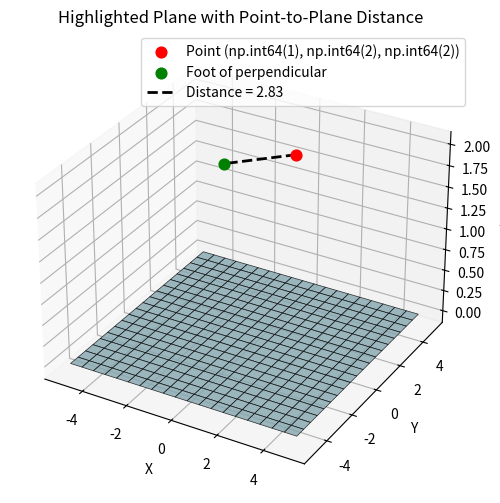

Write Python code to recreate this figure.
import numpy as np
import matplotlib.pyplot as plt
from mpl_toolkits.mplot3d import Axes3D

# Plane: x + y + 1 = 0  => normal = (1,1,0)
a, b, c, d = 1, 1, 0, 1  # ax + by + cz + d = 0

# Point
P = np.array([1, 2, 2])

# Distance formula
dist = abs(a*P[0] + b*P[1] + c*P[2] + d) / np.sqrt(a*a + b*b + c*c)
print("Distance =", dist)

# Foot of perpendicular
t = -(a*P[0] + b*P[1] + c*P[2] + d) / (a*a + b*b + c*c)
foot = P + t * np.array([a, b, c])

# Grid for plane
x = np.linspace(-5, 5, 20)
y = np.linspace(-5, 5, 20)
X, Y = np.meshgrid(x, y)
Z = np.zeros_like(X)  # since c=0, plane is vertical (no z-dependence)

# Plot
fig = plt.figure(figsize=(8,6))
ax = fig.add_subplot(111, projection='3d')

# Highlighted Plane (solid color + edge lines)
ax.plot_surface(X, Y, Z, color='lightblue', alpha=0.8, edgecolor='k', linewidth=0.5)

# Point
ax.scatter(P[0], P[1], P[2], color='red', s=60, label=f"Point {tuple(P)}")

# Foot of perpendicular
ax.scatter(foot[0], foot[1], foot[2], color='green', s=60, label="Foot of perpendicular")

# Distance line
ax.plot([P[0], foot[0]], [P[1], foot[1]], [P[2], foot[2]], 'k--', lw=2, label=f"Distance = {dist:.2f}")

# Labels
ax.set_xlabel("X")
ax.set_ylabel("Y")
ax.set_zlabel("Z")
ax.set_title("Highlighted Plane with Point-to-Plane Distance")

ax.legend()

# Save
plt.savefig("highlighted_plane_distance.png", dpi=300)
plt.show()
